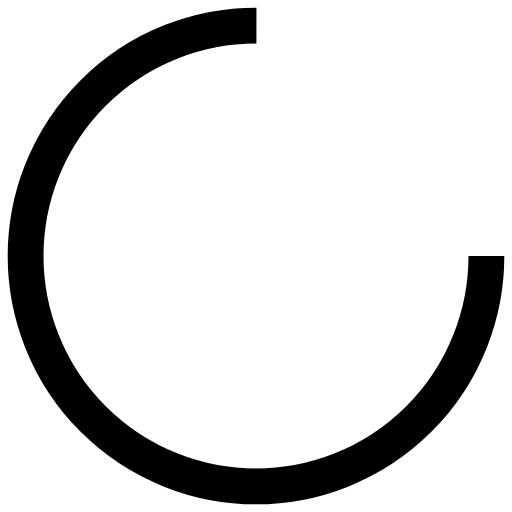
t = 0.00 s
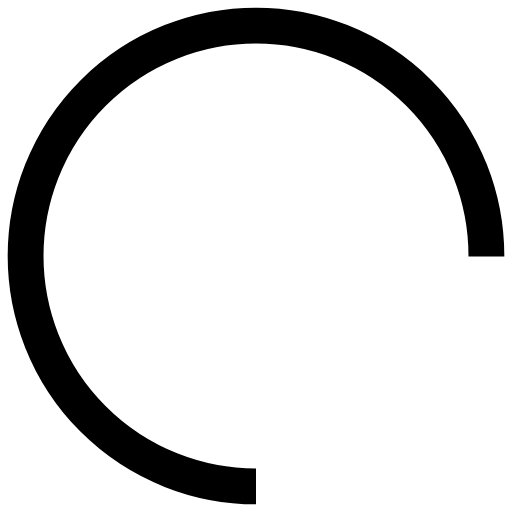
t = 0.25 s
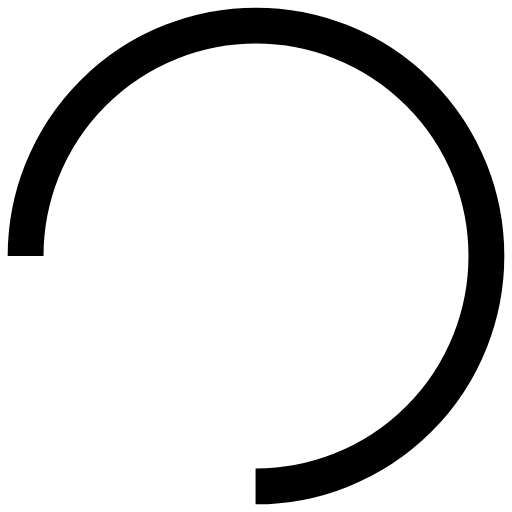
t = 0.50 s
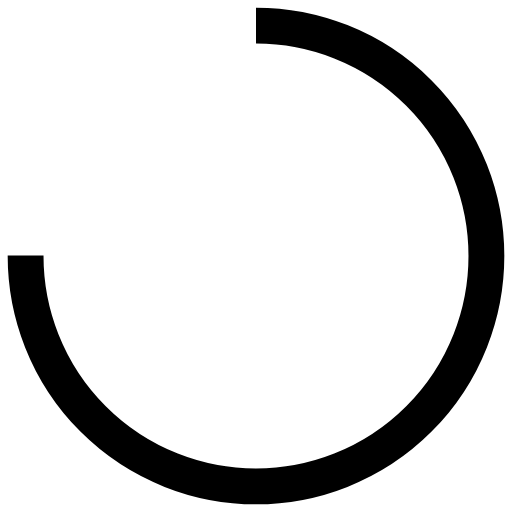
t = 0.75 s

The animated SVG that drew these frames (rendered in a browser with its animation timeline set to each time). Animation: 1 SMIL element (animateTransform=1); one cycle of 1.00 s, repeats indefinitely.

<svg width="200px"  height="200px"  xmlns="http://www.w3.org/2000/svg" viewBox="0 0 100 100" preserveAspectRatio="xMidYMid" class="lds-rolling" style="background: none;"><circle cx="50" cy="50" fill="none" ng-attr-stroke="{{config.color}}" ng-attr-stroke-width="{{config.width}}" ng-attr-r="{{config.radius}}" ng-attr-stroke-dasharray="{{config.dasharray}}" stroke="#000000" stroke-width="7" r="45" stroke-dasharray="212.05750411731105 72.68583470577035" transform="rotate(41.5231 50 50)"><animateTransform attributeName="transform" type="rotate" calcMode="linear" values="0 50 50;360 50 50" keyTimes="0;1" dur="1s" begin="0s" repeatCount="indefinite"></animateTransform></circle></svg>
